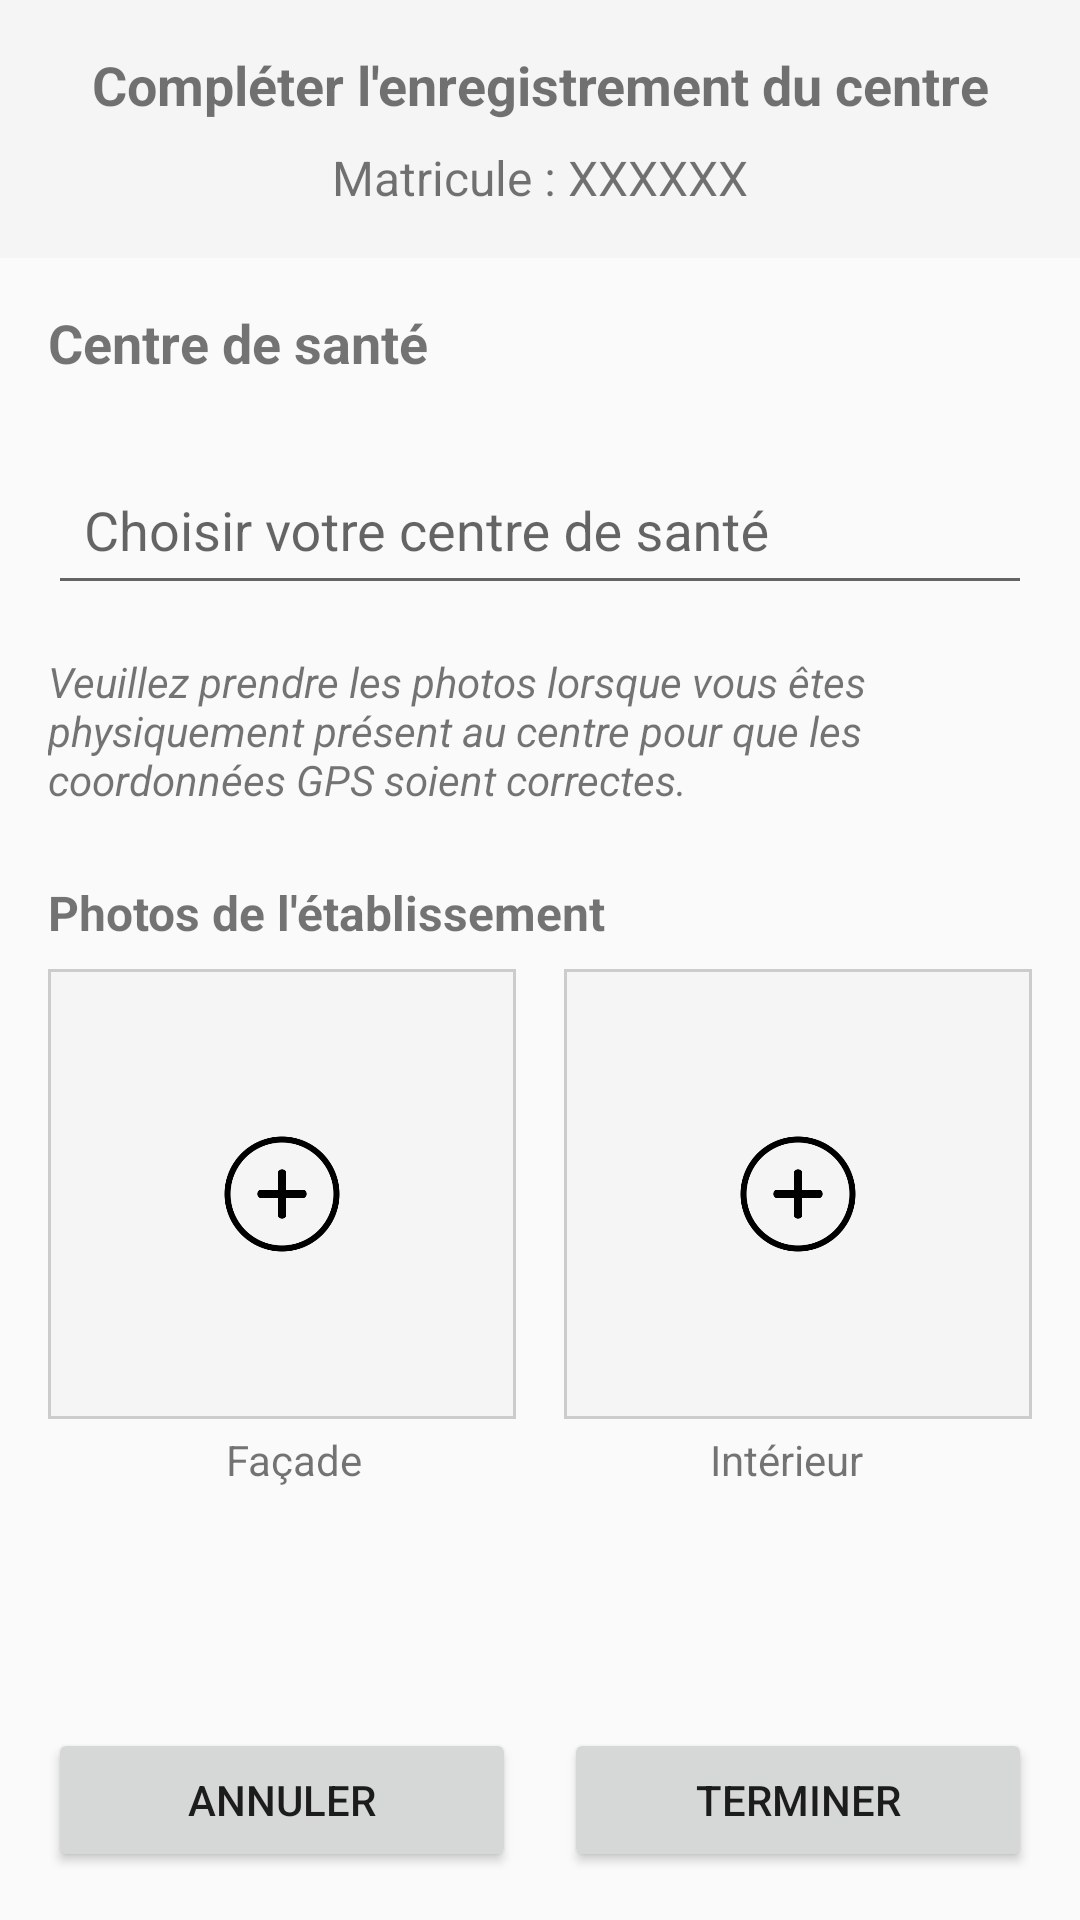

The Android layout XML behind this screen, and the referenced resources:
<!-- AndroidManifest.xml: application theme Theme.PrestationsCMU -->
<!-- res/layout/activity_register_center.xml -->
<?xml version="1.0" encoding="utf-8"?>
<LinearLayout xmlns:android="http://schemas.android.com/apk/res/android"
    xmlns:app="http://schemas.android.com/apk/res-auto"
    xmlns:tools="http://schemas.android.com/tools"
    android:layout_width="match_parent"
    android:layout_height="match_parent"
    android:orientation="vertical"
    tools:context=".views.RegisterCenterActivity">

    
    <LinearLayout
        android:layout_width="match_parent"
        android:layout_height="wrap_content"
        android:orientation="vertical"
        android:padding="16dp"
        android:background="#f5f5f5">

        
        <TextView
            android:id="@+id/tvTitle"
            android:layout_width="match_parent"
            android:layout_height="wrap_content"
            android:text="Compléter l'enregistrement du centre"
            android:textAlignment="center"
            android:textSize="18sp"
            android:textStyle="bold" />

        
        <TextView
            android:id="@+id/tvMatricule"
            android:layout_width="match_parent"
            android:layout_height="wrap_content"
            android:text="Matricule : XXXXXX"
            android:textAlignment="center"
            android:textSize="16sp"
            android:layout_marginTop="8dp"/>
    </LinearLayout>

    
    <ScrollView
        android:layout_width="match_parent"
        android:layout_height="0dp"
        android:layout_weight="1"
        android:fillViewport="true">

        <LinearLayout
            android:layout_width="match_parent"
            android:layout_height="wrap_content"
            android:orientation="vertical"
            android:padding="16dp">

            <TextView
                android:layout_width="match_parent"
                android:layout_height="wrap_content"
                android:text="Centre de santé"
                android:textSize="18sp"
                android:textStyle="bold"
                android:layout_marginBottom="16dp"/>

            <com.google.android.material.textfield.TextInputLayout
                android:layout_width="match_parent"
                android:layout_height="wrap_content"
                android:layout_marginBottom="16dp">

                <AutoCompleteTextView
                    android:id="@+id/autoCompleteCentreSante"
                    android:layout_width="match_parent"
                    android:layout_height="wrap_content"
                    android:hint="Choisir votre centre de santé"
                    android:completionThreshold="1"
                    android:padding="12dp" />
            </com.google.android.material.textfield.TextInputLayout>

            
            <TextView
                android:layout_width="match_parent"
                android:layout_height="wrap_content"
                android:text="Veuillez prendre les photos lorsque vous êtes physiquement présent au centre pour que les coordonnées GPS soient correctes."
                android:textStyle="italic"
                android:textSize="14sp"
                android:layout_marginBottom="16dp"/>

            
            <TextView
                android:layout_width="match_parent"
                android:layout_height="wrap_content"
                android:text="Photos de l'établissement"
                android:textSize="16sp"
                android:textStyle="bold"
                android:layout_marginTop="8dp"
                android:layout_marginBottom="8dp"/>

            <LinearLayout
                android:layout_width="match_parent"
                android:layout_height="wrap_content"
                android:orientation="horizontal"
                android:weightSum="2">

                
                <FrameLayout
                    android:layout_width="0dp"
                    android:layout_height="150dp"
                    android:layout_weight="1"
                    android:layout_marginEnd="8dp">

                    <ImageView
                        android:id="@+id/imageViewFacade"
                        android:layout_width="match_parent"
                        android:layout_height="match_parent"
                        android:background="@drawable/border_grey_inscription"
                        android:scaleType="centerCrop"
                        android:contentDescription="Photo devant l'établissement" />

                    <ImageButton
                        android:id="@+id/btnCaptureFacade"
                        android:layout_width="40dp"
                        android:layout_height="40dp"
                        android:layout_gravity="center"
                        android:background="@drawable/ic_add"
                        android:contentDescription="Prendre la photo"
                        android:elevation="4dp"
                        android:padding="5dp" />
                </FrameLayout>

                
                <FrameLayout
                    android:layout_width="0dp"
                    android:layout_height="150dp"
                    android:layout_weight="1"
                    android:layout_marginStart="8dp">

                    <ImageView
                        android:id="@+id/imageViewInterieur"
                        android:layout_width="match_parent"
                        android:layout_height="match_parent"
                        android:background="@drawable/border_grey_inscription"
                        android:scaleType="centerCrop"
                        android:contentDescription="Photo à l'intérieur de l'établissement" />

                    <ImageButton
                        android:id="@+id/btnCaptureInterieur"
                        android:layout_width="40dp"
                        android:layout_height="40dp"
                        android:layout_gravity="center"
                        android:background="@drawable/ic_add"
                        android:contentDescription="Prendre photo intérieur"
                        android:elevation="4dp"
                        android:padding="5dp" />
                </FrameLayout>
            </LinearLayout>

            
            <LinearLayout
                android:layout_width="match_parent"
                android:layout_height="wrap_content"
                android:orientation="horizontal"
                android:weightSum="2"
                android:layout_marginTop="4dp"
                android:layout_marginBottom="16dp">

                <TextView
                    android:layout_width="0dp"
                    android:layout_height="wrap_content"
                    android:layout_weight="1"
                    android:text="Façade"
                    android:textAlignment="center"/>

                <TextView
                    android:layout_width="0dp"
                    android:layout_height="wrap_content"
                    android:layout_weight="1"
                    android:text="Intérieur"
                    android:textAlignment="center"/>
            </LinearLayout>
        </LinearLayout>
    </ScrollView>

    
    <LinearLayout
        android:layout_width="match_parent"
        android:layout_height="wrap_content"
        android:orientation="horizontal"
        android:padding="16dp">

        <Button
            android:id="@+id/btnCancel"
            android:layout_width="0dp"
            android:layout_height="wrap_content"
            android:layout_weight="1"
            android:text="Annuler"
            android:layout_marginEnd="8dp"/>

        <Button
            android:id="@+id/btnSave"
            android:layout_width="0dp"
            android:layout_height="wrap_content"
            android:layout_weight="1"
            android:text="Terminer"
            android:layout_marginStart="8dp"/>
    </LinearLayout>
</LinearLayout>
<!-- resources referenced by this layout -->
<resources>
  <!-- drawable border_grey_inscription (drawable) -->
  <?xml version="1.0" encoding="utf-8"?>
  <shape xmlns:android="http://schemas.android.com/apk/res/android">
  
      <stroke
          android:width="1dp"
          android:color="#CCCCCC" />
      <solid android:color="#F5F5F5" />
  
  </shape>
  <!-- drawable ic_add: png bitmap (drawable, 6747 bytes) -->
  <style name="Theme.PrestationsCMU" parent="Theme.AppCompat.Light.DarkActionBar">
          
          <item name="colorPrimary">@color/purple_500</item>
          <item name="colorPrimaryDark">@color/purple_700</item>
          <item name="colorAccent">@color/teal_200</item>
          
          <item name="windowActionBar">false</item>
          <item name="windowNoTitle">true</item>
      </style>
  <color name="purple_500">#FF6200EE</color>
  <color name="purple_700">#FF3700B3</color>
  <color name="teal_200">#FF03DAC5</color>
</resources>
